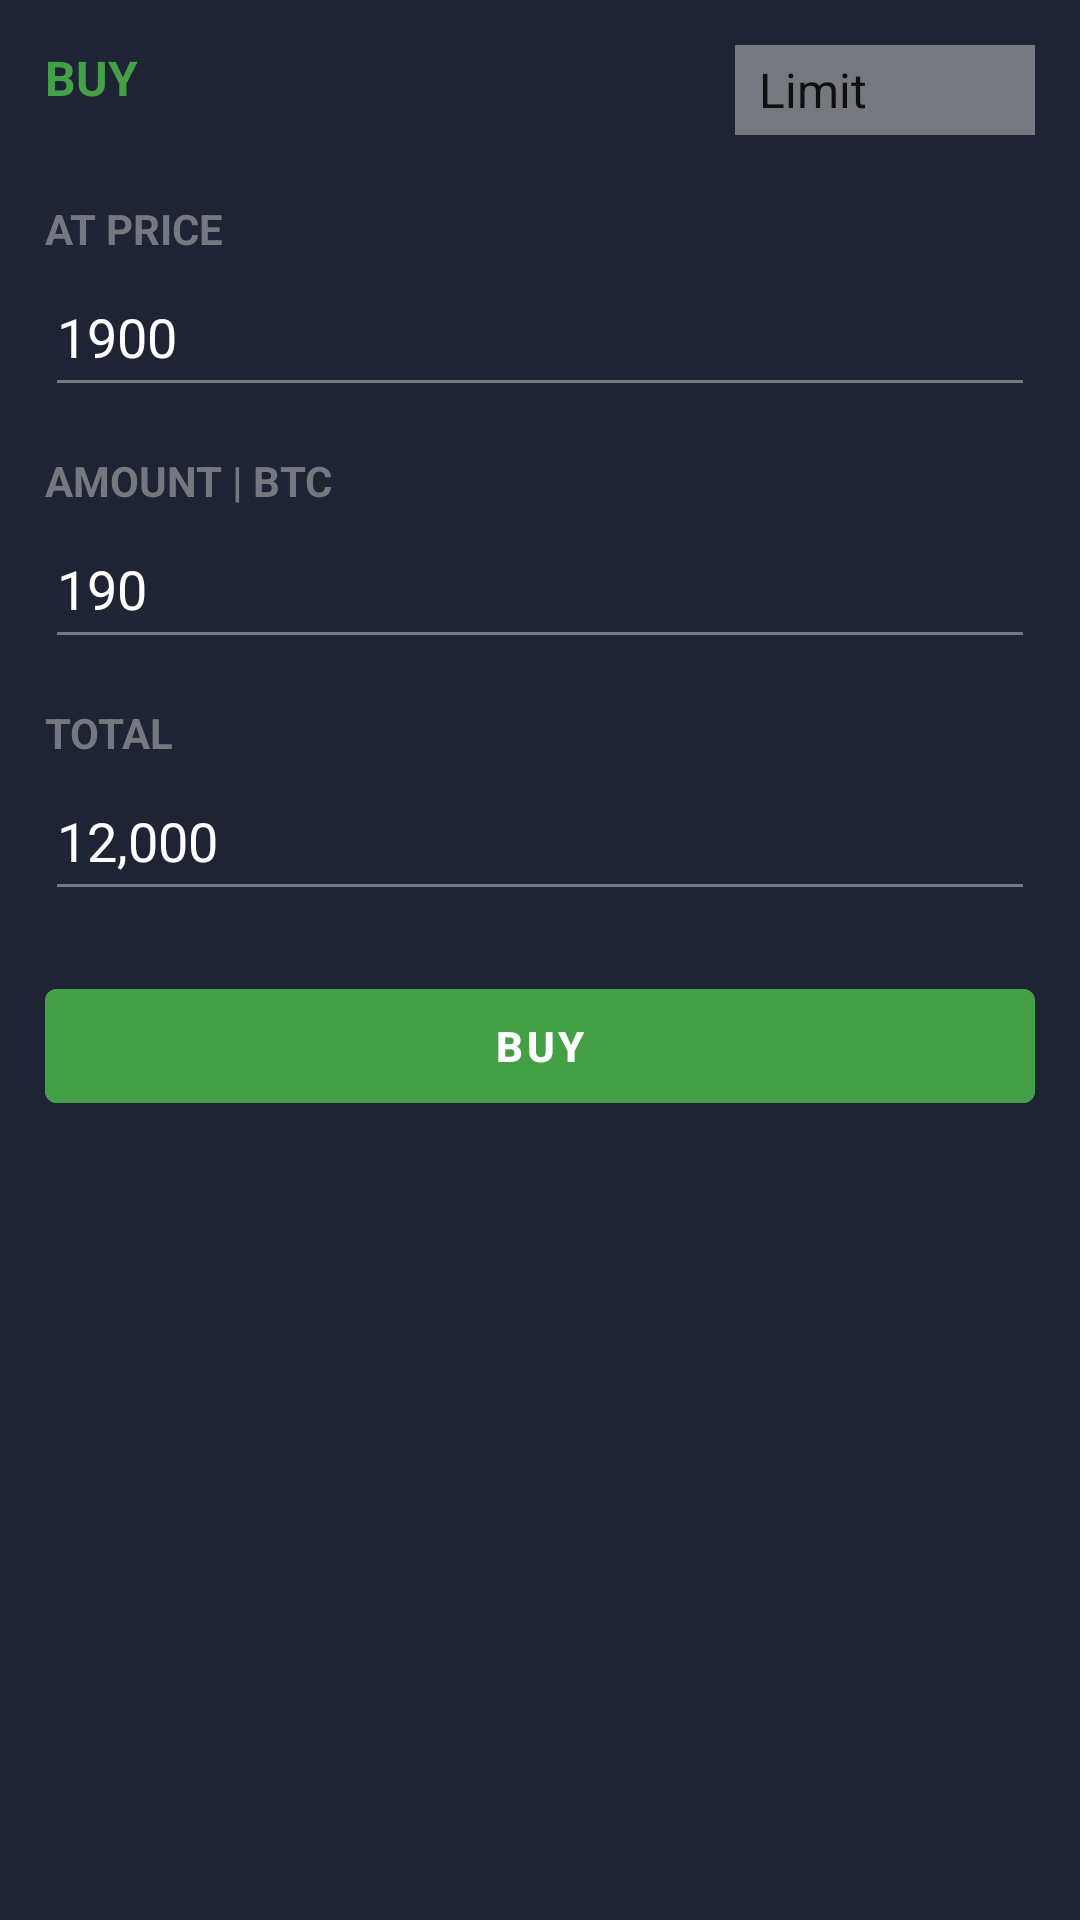

Write the Android layout XML for this screen, with the resource values it uses.
<!-- AndroidManifest.xml: application theme Theme.Crypto -->
<!-- res/layout/buy_layout.xml -->
<?xml version="1.0" encoding="utf-8"?>
<androidx.constraintlayout.widget.ConstraintLayout xmlns:android="http://schemas.android.com/apk/res/android"
    android:layout_width="match_parent"
    android:layout_height="400dp"
    android:background="@color/base">

    <RelativeLayout
        android:layout_width="match_parent"
        android:layout_height="match_parent">

        <TextView
            android:id="@+id/bText"
            android:layout_width="wrap_content"
            android:layout_height="wrap_content"
            android:text="BUY"
            android:textColor="@color/buy"
            android:textStyle="bold"
            android:layout_marginStart="15dp"
            android:layout_marginTop="15dp"
            android:textSize="16sp"
            />

        <Spinner
            android:id="@+id/spinner"
            android:layout_width="100dp"
            android:layout_height="30dp"
            android:layout_alignParentEnd="true"
            android:layout_marginTop="15dp"
            android:layout_marginEnd="15dp"
            android:background="@color/base2"
            android:entries="@array/type"
            android:textColor="@color/white" />

        <TextView
            android:id="@+id/aText"
            android:layout_width="wrap_content"
            android:layout_height="wrap_content"
            android:layout_below="@id/bText"
            android:textColor="@color/base2"
            android:text="AT PRICE"
            android:layout_marginStart="15dp"
            android:layout_marginTop="30dp"
            android:textStyle="bold"/>

        <EditText
            android:id="@+id/price"
            android:layout_width="match_parent"
            android:layout_height="50dp"
            android:layout_below="@id/aText"
            android:layout_marginStart="15dp"
            android:layout_marginEnd="15dp"
            android:backgroundTint="@color/base2"
            android:maxLines="1"
            android:text="1900"
            android:inputType="number"
            android:textColor="@color/white" />

        <TextView
            android:id="@+id/amText"
            android:layout_width="wrap_content"
            android:layout_height="wrap_content"
            android:layout_below="@id/price"
            android:text="AMOUNT | BTC"
            android:textStyle="bold"
            android:textColor="@color/base2"
            android:layout_marginStart="15dp"
            android:layout_marginTop="15dp"
            />

        <EditText
            android:id="@+id/amount"
            android:layout_width="match_parent"
            android:layout_height="50dp"
            android:layout_below="@id/amText"
            android:layout_marginStart="15dp"
            android:layout_marginEnd="15dp"
            android:backgroundTint="@color/base2"
            android:maxLines="1"
            android:text="190"
            android:inputType="number"
            android:textColor="@color/white" />

        <TextView
            android:id="@+id/tText"
            android:layout_width="wrap_content"
            android:layout_height="wrap_content"
            android:layout_below="@id/amount"
            android:text="TOTAL"
            android:textColor="@color/base2"
            android:layout_marginStart="15dp"
            android:layout_marginTop="15dp"
            android:textStyle="bold"
            />

        <EditText
            android:id="@+id/total"
            android:layout_width="match_parent"
            android:layout_height="50dp"
            android:layout_below="@id/tText"
            android:layout_marginStart="15dp"
            android:layout_marginEnd="15dp"
            android:backgroundTint="@color/base2"
            android:maxLines="1"
            android:text="12,000"
            android:inputType="number"
            android:textColor="@color/white" />

        <com.google.android.material.button.MaterialButton
            android:id="@+id/buy"
            android:layout_width="match_parent"
            android:layout_height="50dp"
            android:layout_below="@id/total"
            android:layout_marginStart="15dp"
            android:layout_marginTop="20dp"
            android:layout_marginEnd="15dp"
            android:backgroundTint="@color/buy"
            android:text="BUY"
            android:textStyle="bold" />
    </RelativeLayout>
</androidx.constraintlayout.widget.ConstraintLayout>
<!-- resources referenced by this layout -->
<resources>
  <string-array name="type">
          <item>Limit</item>
          <item>Stop Limit</item>
      </string-array>
  <color name="base">#1e2433</color>
  <color name="base2">#75787E</color>
  <color name="buy">#43A047</color>
  <color name="white">#FFFFFFFF</color>
  <style name="Theme.Crypto" parent="Theme.MaterialComponents.DayNight.NoActionBar">
          
          <item name="colorPrimary">@color/base</item>
          <item name="colorPrimaryVariant">@color/base1</item>
          <item name="colorOnPrimary">@color/white</item>
          
          <item name="colorSecondary">@color/teal_200</item>
          <item name="colorSecondaryVariant">@color/teal_700</item>
          <item name="colorOnSecondary">@color/black</item>
          
          <item name="android:statusBarColor" tools:targetApi="l">?attr/colorPrimaryVariant</item>
          
      </style>
  <color name="base1">#101623</color>
  <color name="teal_200">#FF03DAC5</color>
  <color name="teal_700">#FF018786</color>
  <color name="black">#FF000000</color>
</resources>
